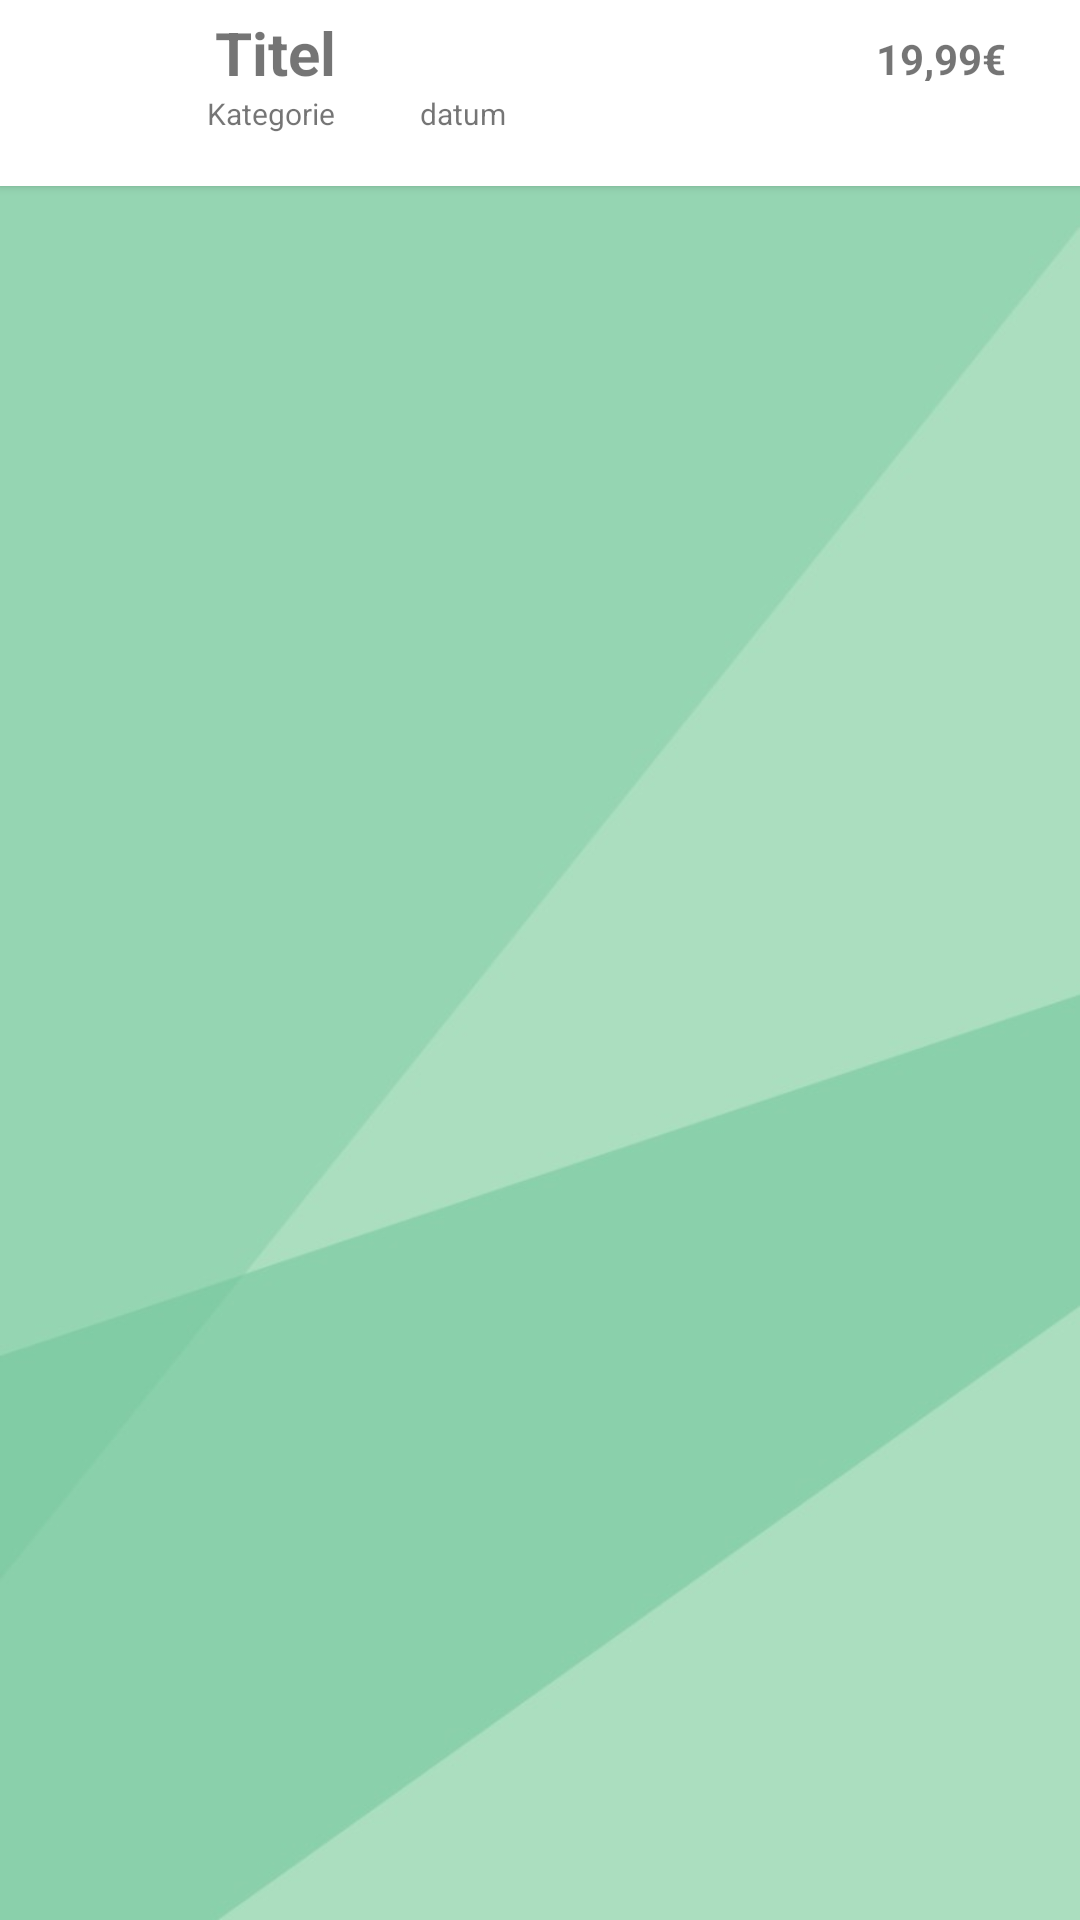

Write the Android layout XML for this screen, with the resource values it uses.
<!-- AndroidManifest.xml: application theme Theme.Finanzplaner -->
<!-- res/layout/diagrammdetail_row.xml -->
<?xml version="1.0" encoding="utf-8"?>
<androidx.constraintlayout.widget.ConstraintLayout xmlns:android="http://schemas.android.com/apk/res/android"
    xmlns:app="http://schemas.android.com/apk/res-auto"
    xmlns:tools="http://schemas.android.com/tools"
    android:layout_width="match_parent"
    android:layout_height="wrap_content"
    android:background="@drawable/background"
    tools:context=".view.DiagrammDetail">

    <androidx.cardview.widget.CardView
        android:id="@+id/cardView2"
        android:layout_width="match_parent"
        android:layout_height="wrap_content"
        app:cardCornerRadius="0dp"
        app:layout_constraintEnd_toEndOf="parent"
        app:layout_constraintHorizontal_bias="0.5"
        app:layout_constraintStart_toStartOf="parent"
        app:layout_constraintTop_toTopOf="parent"
>

        <androidx.constraintlayout.widget.ConstraintLayout
            android:id="@+id/relativeLayout"
            android:layout_width="match_parent"
            android:layout_height="57dp"
            android:layout_marginBottom="5dp"
            >


            <ImageView
                android:id="@+id/RvThumbnail"
                android:layout_width="53dp"
                android:layout_height="52dp"
                android:layout_marginStart="4dp"
                android:layout_marginLeft="4dp"
                android:layout_marginTop="4dp"
                app:layout_constraintBottom_toBottomOf="parent"
                app:layout_constraintStart_toStartOf="parent"
                app:layout_constraintTop_toTopOf="parent"
                app:srcCompat="@drawable/ic_launcher_background"
                tools:ignore="ImageContrastCheck,VectorDrawableCompat" />

            <TextView
                android:id="@+id/RvBetrag"
                android:layout_width="68dp"
                android:layout_height="17dp"
                android:text="19,99€"
                android:textStyle="bold"
                app:layout_constraintBottom_toBottomOf="@+id/RvTitel"
                app:layout_constraintEnd_toEndOf="parent"
                app:layout_constraintTop_toTopOf="parent"
                app:layout_constraintVertical_bias="1.0" />

            <TextView
                android:id="@+id/RvKategorie"
                android:layout_width="43dp"
                android:layout_height="26dp"
                android:layout_marginStart="12dp"
                android:layout_marginLeft="12dp"
                android:layout_marginTop="4dp"
                android:text="Kategorie"
                android:textSize="10sp"
                app:layout_constraintStart_toEndOf="@+id/RvThumbnail"
                app:layout_constraintTop_toBottomOf="@+id/RvTitel" />

            <TextView
                android:id="@+id/RvDatum"
                android:layout_width="89dp"
                android:layout_height="12dp"
                android:layout_marginStart="28dp"
                android:layout_marginLeft="28dp"
                android:layout_marginTop="4dp"
                android:text="datum"
                android:textSize="10sp"
                app:layout_constraintStart_toEndOf="@+id/RvKategorie"
                app:layout_constraintTop_toBottomOf="@+id/RvTitel" />

            <TextView
                android:id="@+id/RvTitel"
                android:layout_width="161dp"
                android:layout_height="23dp"
                android:layout_marginStart="20dp"
                android:layout_marginLeft="20dp"
                android:layout_marginTop="4dp"
                android:layout_marginEnd="170dp"
                android:layout_marginRight="170dp"
                android:text="Titel"
                android:textSize="20sp"
                android:textStyle="bold"
                app:layout_constraintEnd_toStartOf="@+id/RvBetrag"
                app:layout_constraintHorizontal_bias="0.046"
                app:layout_constraintRight_toLeftOf="@+id/RvBetrag"
                app:layout_constraintStart_toEndOf="@+id/RvThumbnail"
                app:layout_constraintTop_toTopOf="parent" />

        </androidx.constraintlayout.widget.ConstraintLayout>

    </androidx.cardview.widget.CardView>

</androidx.constraintlayout.widget.ConstraintLayout>
<!-- resources referenced by this layout -->
<resources>
  <!-- drawable background: jpg bitmap (drawable-v24, 100503 bytes) -->
  <style name="Theme.Finanzplaner" parent="Theme.MaterialComponents.DayNight.DarkActionBar">
          
          <item name="colorPrimary">@color/illuminatingemerald</item>
          <item name="colorPrimaryVariant">@color/bottlegreen</item>
          <item name="colorOnPrimary">@color/white</item>
          
          <item name="colorSecondary">@color/oceangreen</item>
          <item name="colorSecondaryVariant">@color/mint</item>
          <item name="colorOnSecondary">@color/darkjunglegreen</item>
          
          <item name="android:statusBarColor" tools:targetApi="l">?attr/colorPrimaryVariant</item>
          
      </style>
  <color name="illuminatingemerald">#40916C</color>
  <color name="bottlegreen">#2D6A4F</color>
  <color name="white">#FFFFFFFF</color>
  <color name="oceangreen">#74C69D</color>
  <color name="mint">#52B788</color>
  <color name="darkjunglegreen">#081C15</color>
</resources>
